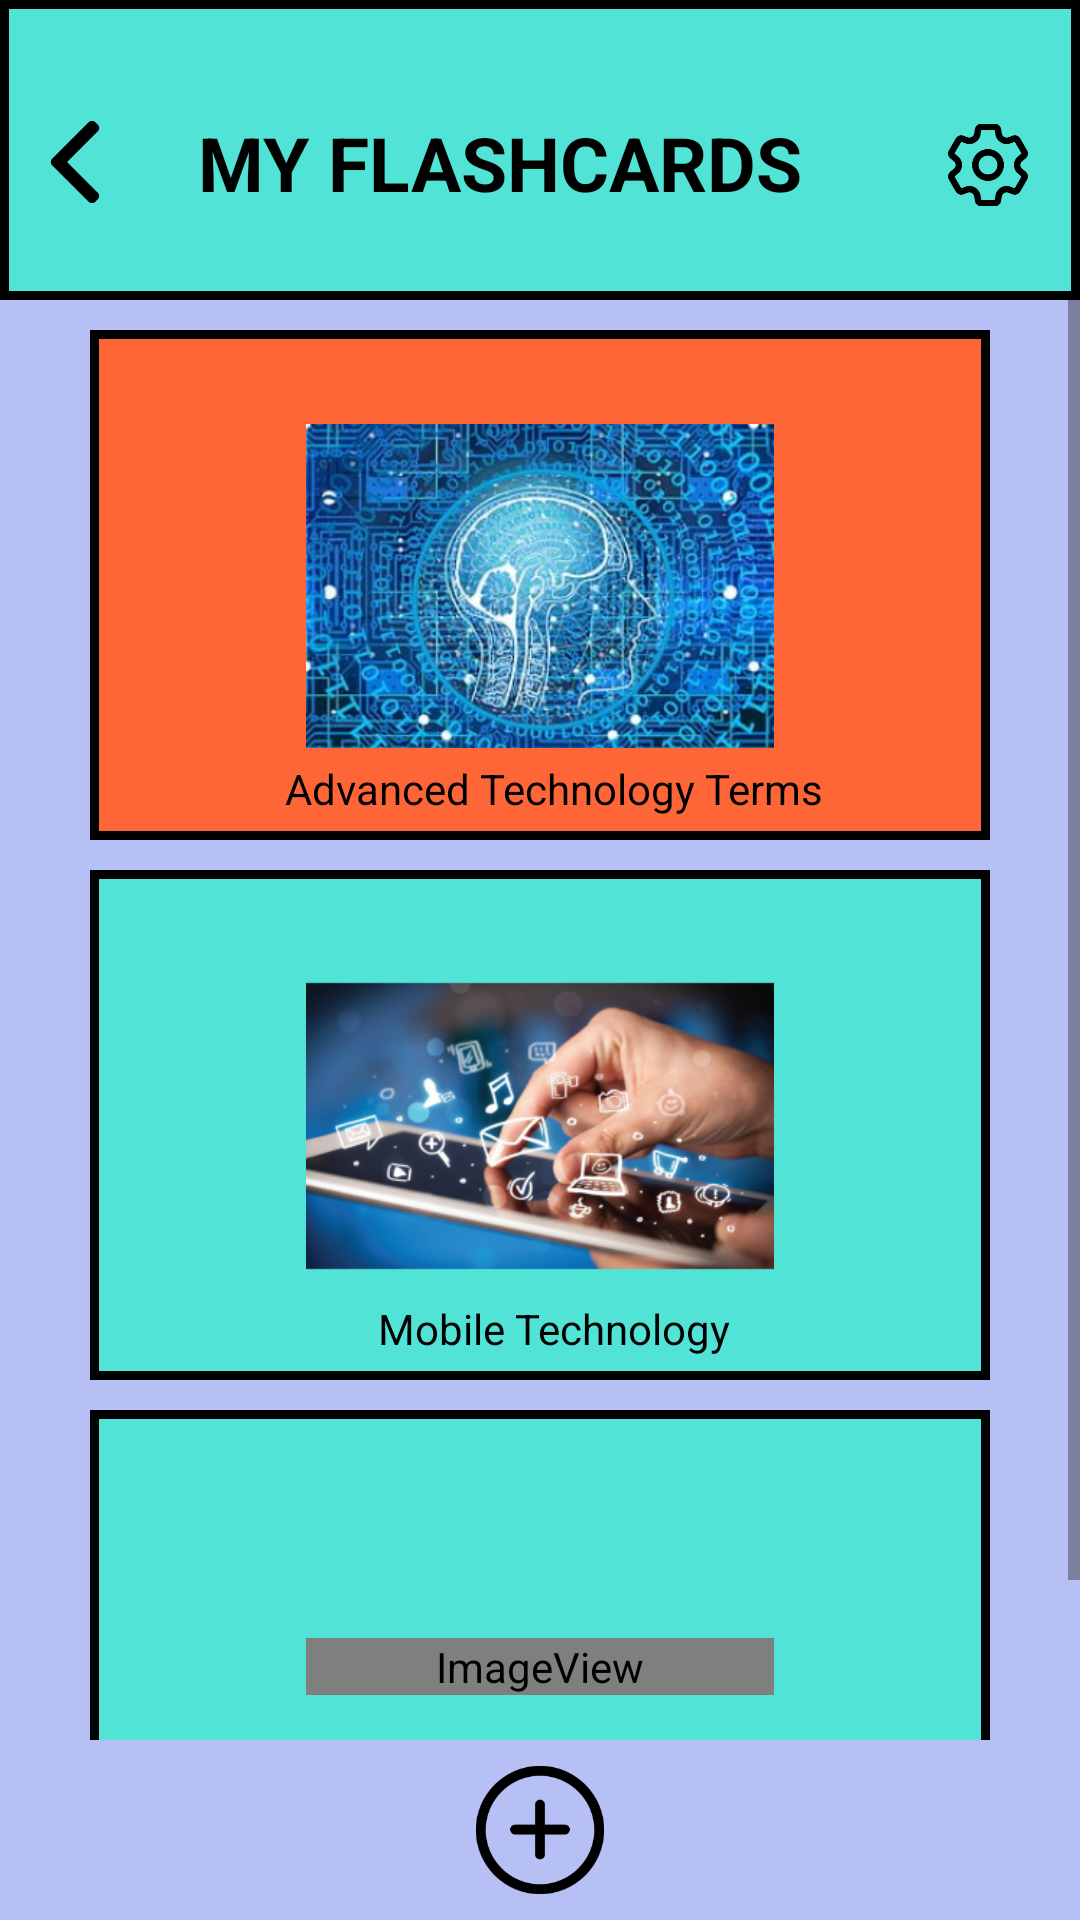

The Android layout XML behind this screen, and the referenced resources:
<!-- AndroidManifest.xml: application theme Theme.FlashcardDesign -->
<!-- res/layout/activity_my_flashcards2.xml -->
<?xml version="1.0" encoding="utf-8"?>
<androidx.constraintlayout.widget.ConstraintLayout xmlns:android="http://schemas.android.com/apk/res/android"
    xmlns:app="http://schemas.android.com/apk/res-auto"
    xmlns:tools="http://schemas.android.com/tools"
    android:id="@+id/main"
    android:layout_width="match_parent"
    android:layout_height="match_parent"
    android:background="#B7C0F5"
    tools:context=".myFlashcards">

    <View
        android:id="@+id/myFlashcardsHeader"
        android:layout_width="wrap_content"
        android:layout_height="100dp"
        android:background="@drawable/custom_background_cyan"
        app:layout_constraintEnd_toEndOf="parent"
        app:layout_constraintStart_toStartOf="parent"
        app:layout_constraintTop_toTopOf="parent" />

    <TextView
        android:id="@+id/txtMyFlashcards"
        android:layout_width="wrap_content"
        android:layout_height="wrap_content"
        android:layout_marginStart="16dp"
        android:text="@string/my_flashcards1"
        android:textColor="@color/black"
        android:textSize="25sp"
        android:textStyle="bold"
        app:layout_constraintBottom_toBottomOf="@+id/myFlashcardsHeader"
        app:layout_constraintStart_toEndOf="@+id/myFlashcardBack"
        app:layout_constraintTop_toTopOf="parent"
        app:layout_constraintVertical_bias="0.561" />

    <ImageButton
        android:id="@+id/myFlashcardBack"
        android:layout_width="50dp"
        android:layout_height="50dp"
        android:background="@android:color/transparent"
        android:scaleType="fitCenter"
        app:layout_constraintBottom_toBottomOf="@+id/myFlashcardsHeader"
        app:layout_constraintStart_toStartOf="parent"
        app:layout_constraintTop_toTopOf="parent"
        app:layout_constraintVertical_bias="0.581"
        app:srcCompat="@mipmap/back_foreground"
        tools:ignore="SpeakableTextPresentCheck" />

    <ImageButton
        android:id="@+id/myFlashcardSettings"
        android:layout_width="50dp"
        android:layout_height="50dp"
        android:background="@android:color/transparent"
        android:scaleType="fitCenter"
        app:layout_constraintBottom_toBottomOf="@+id/myFlashcardsHeader"
        app:layout_constraintEnd_toEndOf="@+id/myFlashcardsHeader"
        app:layout_constraintHorizontal_bias="0.867"
        app:layout_constraintStart_toEndOf="@+id/txtMyFlashcards"
        app:layout_constraintTop_toTopOf="parent"
        app:layout_constraintVertical_bias="0.6"
        app:srcCompat="@mipmap/settings_foreground"
        tools:ignore="SpeakableTextPresentCheck" />

    <ScrollView
        android:id="@+id/scrollView2"
        android:layout_width="match_parent"
        android:layout_height="480dp"
        app:layout_constraintEnd_toEndOf="parent"
        app:layout_constraintStart_toStartOf="parent"
        app:layout_constraintTop_toBottomOf="@+id/myFlashcardsHeader">


        <LinearLayout
            android:layout_width="match_parent"
            android:layout_height="wrap_content"
            android:gravity="center"
            android:orientation="vertical">

            <RelativeLayout
                android:layout_width="300dp"
                android:layout_height="170dp"
                android:layout_marginTop="10dp"
                android:background="@drawable/custom_background_orange"
                android:gravity="center">

                <ImageView
                    android:id="@+id/imgFlashcard1"
                    android:layout_width="wrap_content"
                    android:layout_height="wrap_content"
                    android:layout_alignParentStart="true"
                    android:layout_alignParentTop="true"
                    android:layout_alignParentEnd="true"
                    android:layout_marginStart="72dp"
                    android:layout_marginTop="1dp"
                    android:layout_marginEnd="72dp"
                    android:scaleType="centerCrop"
                    app:srcCompat="@mipmap/tech_foreground">

                </ImageView>

                <TextView
                    android:id="@+id/flashcardTitle1"
                    android:layout_width="199dp"
                    android:layout_height="19dp"
                    android:layout_below="@+id/imgFlashcard1"
                    android:layout_alignBottom="@id/imgFlashcard1"
                    android:layout_alignParentStart="true"
                    android:layout_alignParentEnd="true"
                    android:layout_marginStart="55dp"
                    android:layout_marginTop="4dp"
                    android:layout_marginEnd="46dp"
                    android:layout_marginBottom="-23dp"
                    android:gravity="center"
                    android:text="@string/advanced_technology_term"
                    android:textAlignment="center"
                    android:textColor="@color/black" />
            </RelativeLayout>

            <RelativeLayout
                android:layout_width="300dp"
                android:layout_height="170dp"
                android:layout_marginTop="10dp"
                android:background="@drawable/custom_background_cyan"
                android:gravity="center">

                <ImageView
                    android:id="@+id/imgFlashcard2"
                    android:layout_width="wrap_content"
                    android:layout_height="wrap_content"
                    android:layout_alignParentStart="true"
                    android:layout_alignParentTop="true"
                    android:layout_alignParentEnd="true"
                    android:layout_marginStart="72dp"
                    android:layout_marginTop="1dp"
                    android:layout_marginEnd="72dp"
                    android:scaleType="centerCrop"
                    app:srcCompat="@mipmap/mobile_foreground">

                </ImageView>

                <TextView
                    android:id="@+id/flashcardTitle2"
                    android:layout_width="199dp"
                    android:layout_height="19dp"
                    android:layout_below="@+id/imgFlashcard2"
                    android:layout_alignBottom="@id/imgFlashcard2"
                    android:layout_alignParentStart="true"
                    android:layout_alignParentEnd="true"
                    android:layout_marginStart="55dp"
                    android:layout_marginTop="4dp"
                    android:layout_marginEnd="46dp"
                    android:layout_marginBottom="-23dp"
                    android:gravity="center"
                    android:text="@string/mobile_technology"
                    android:textAlignment="center"
                    android:textColor="@color/black" />
            </RelativeLayout>

            <RelativeLayout
                android:layout_width="300dp"
                android:layout_height="170dp"
                android:layout_marginTop="10dp"
                android:background="@drawable/custom_background_cyan"
                android:gravity="center">

                <ImageView
                    android:id="@+id/imgFlashcard3"
                    android:layout_width="wrap_content"
                    android:layout_height="wrap_content"
                    android:layout_alignParentStart="true"
                    android:layout_alignParentTop="true"
                    android:layout_alignParentEnd="true"
                    android:layout_marginStart="72dp"
                    android:layout_marginTop="1dp"
                    android:layout_marginEnd="72dp"
                    android:scaleType="centerCrop"
                    app:srcCompat="@mipmap/prog_lang">

                </ImageView>

                <TextView
                    android:id="@+id/flashcardTitle3"
                    android:layout_width="199dp"
                    android:layout_height="19dp"
                    android:layout_below="@+id/imgFlashcard3"
                    android:layout_alignBottom="@id/imgFlashcard3"
                    android:layout_alignParentStart="true"
                    android:layout_alignParentEnd="true"
                    android:layout_marginStart="54dp"
                    android:layout_marginTop="17dp"
                    android:layout_marginEnd="47dp"
                    android:layout_marginBottom="-35dp"
                    android:gravity="center"
                    android:text="@string/programming_languages"
                    android:textAlignment="center"
                    android:textColor="@color/black" />
            </RelativeLayout>
        </LinearLayout>
    </ScrollView>

    <ImageButton
        android:id="@+id/imageButton4"
        android:layout_width="70dp"
        android:layout_height="70dp"
        android:scaleType="fitCenter"
        android:background="@android:color/transparent"
        app:layout_constraintBottom_toBottomOf="parent"
        app:layout_constraintEnd_toEndOf="parent"
        app:layout_constraintStart_toStartOf="parent"
        app:layout_constraintTop_toBottomOf="@+id/scrollView2"
        app:srcCompat="@mipmap/add_foreground" />


</androidx.constraintlayout.widget.ConstraintLayout>
<!-- resources referenced by this layout -->
<resources>
  <!-- drawable custom_background_cyan (drawable) -->
  <?xml version="1.0" encoding="utf-8"?>
  <shape xmlns:android="http://schemas.android.com/apk/res/android"
      android:shape="rectangle">
      
      <stroke
          android:width="3dp"
          android:color="#000000" />
  
      
      <solid android:color="#51E3D5" /> 
  </shape>
  <!-- drawable custom_background_orange (drawable) -->
  <?xml version="1.0" encoding="utf-8"?>
  <shape xmlns:android="http://schemas.android.com/apk/res/android"
      android:shape="rectangle">
      
      <stroke
          android:width="3dp"
          android:color="#000000" />
  
      
      <solid android:color="#FE6637" /> 
  </shape>
  <!-- mipmap add_foreground: webp bitmap (mipmap-hdpi, 1066 bytes) -->
  <!-- mipmap back_foreground: webp bitmap (mipmap-hdpi, 328 bytes) -->
  <!-- mipmap mobile_foreground: webp bitmap (mipmap-hdpi, 24068 bytes) -->
  <!-- mipmap prog_lang (mipmap-anydpi-v26) -->
  <?xml version="1.0" encoding="utf-8"?>
  <adaptive-icon xmlns:android="http://schemas.android.com/apk/res/android">
      <background android:drawable="@drawable/prog_lang_background"/>
      <foreground android:drawable="@mipmap/prog_lang_foreground"/>
  </adaptive-icon>
  <!-- mipmap settings_foreground: webp bitmap (mipmap-hdpi, 1316 bytes) -->
  <!-- mipmap tech_foreground: webp bitmap (mipmap-hdpi, 39244 bytes) -->
  <string name="advanced_technology_term">Advanced Technology Terms</string>
  <string name="mobile_technology">Mobile Technology</string>
  <string name="my_flashcards1">MY FLASHCARDS</string>
  <string name="programming_languages">Programming Languages</string>
  <style name="Theme.FlashcardDesign" parent="Base.Theme.FlashcardDesign" />
  <style name="Base.Theme.FlashcardDesign" parent="Theme.Material3.DayNight.NoActionBar">
          
          
      </style>
  <!-- not gathered from this repository: default colours our renderer supplied (Android Studio template values) -->
  <color name="black">#FF000000</color>
</resources>
